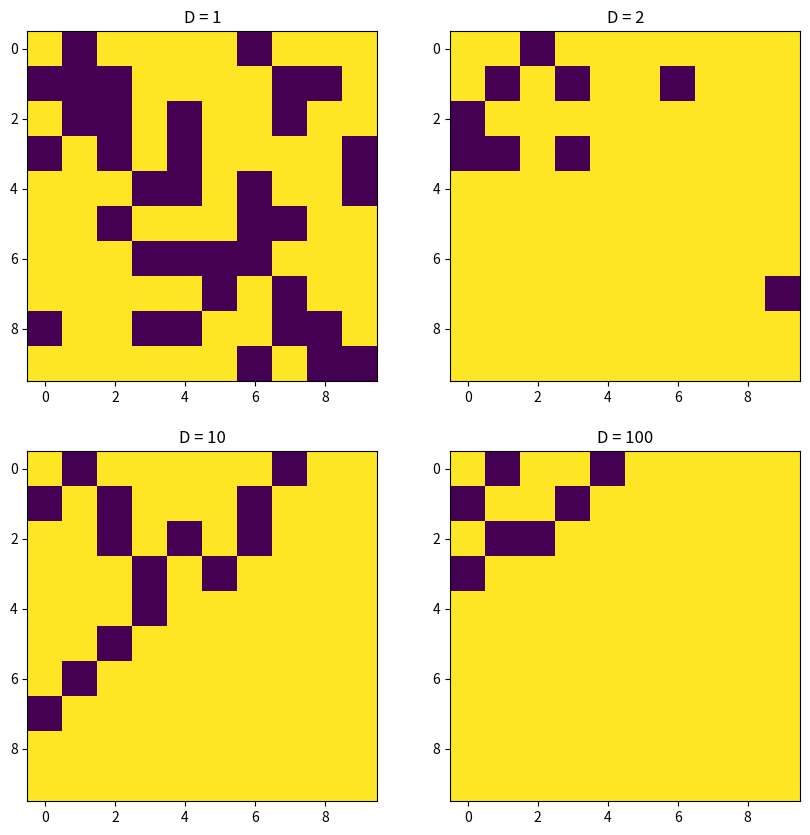
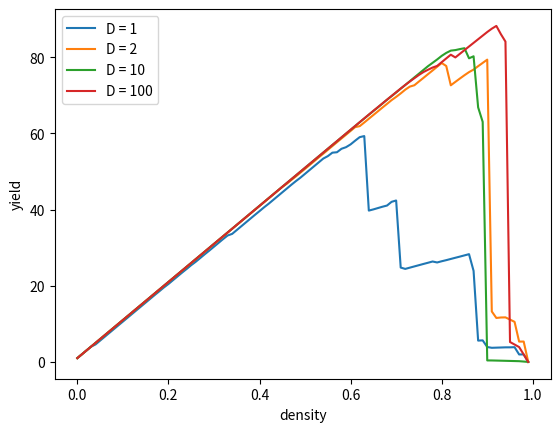
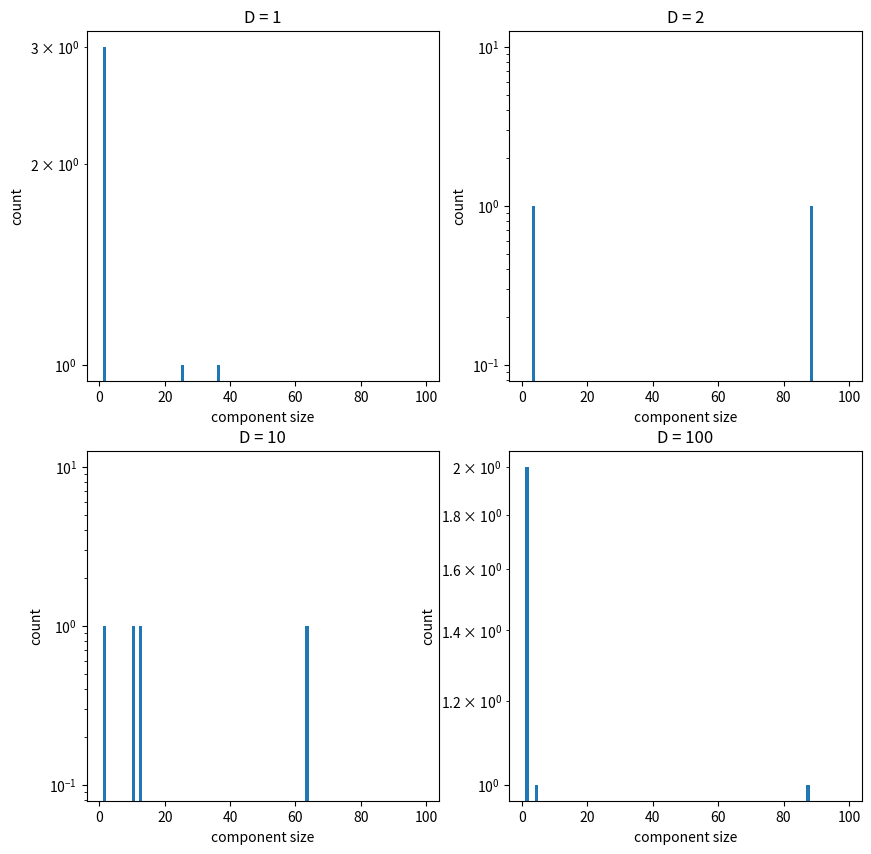

Reproduce these figures in Python, in order.
import functools

import pandas as pd
from scipy import ndimage
import numpy as np
import matplotlib.pyplot as plt

# Code up the discrete HOT model in 2d. Let’s see if we find any of these super-duper power laws everyone keeps talking
#  about. We’ll follow the same approach as the N = L×L 2-d forest discussed in lectures.
# Main goal: extract yield curves as a function of the design D parameter as described below.
# Suggested simulations elements:
# - Take L = 32 as a start. Once your code is running, see if L = 64, 128, or more might be possible. (The original
#   sets of papers used all three of these values.) Use a value of L that’s sufficiently large to produce useful
#   statistics but not prohibitively time consuming for simulations.
# - Start with no trees.
# - Probability of a spark at the (i; j)th site: P(i; j) ∝ e^(−i/ℓ)e^(−j/ℓ) where (i; j) is the tree position with the
#   indices starting in the top left corner (i; j = 1 to L) (You will need to normalize this properly). The quantity ℓ
#   is the characteristic scale for this distribution. Try out ℓ = L/10.
# - Consider a design problem of D = 1, 2, L, and L^2. (If L and L^2 are too much, you can drop them. Perhaps sneak out
#   to D = 3.) Recall that the design problem is to test D randomly chosen placements of the next tree against the
#   spark distribution.
# - For each test tree, compute the average forest fire size over the full spark distribution: ∑(i;j)P (i; j)S(i; j);
#   where S(i; j) is the size of the forest component at (i; j). Select the tree location with the highest average
#   yield and plant a tree there.
# - Add trees until the 2-d forest is full, measuring average yield as a function of trees added.
# - Only trees within the cluster surrounding the ignited tree burn
#   (trees are connected through four nearest neighbors).
#
# (a) Plot the forest at (approximate) peak yield.
# (b) Plot the yield curves for each value of D, and identify (approximately) the peak yield and the density for which
#     peak yield occurs for each value of D.
# (c) Plot Zipf (or size) distributions of tree component sizes S at peak yield.
#     Note: You will have to rebuild forests and stop at the peak yield value of D to find these distributions. By
#     recording the sequence of optimal tree planting, this can be done without running the simulation again.
# (d) Extra level: Plot Zipf (or size) distributions for D = L2 for varying tree densities
#     \rho = 0:10; 0:20; : : : ; 0:90. This will be an effort to reproduce Fig. 3b in [2].
# Hint: Working on un-treed locations will make choosing the next location easier.

def simulate_tree_at_location(world: np.ndarray, tree_planting_location: np.ndarray):
    # plant tree
    world[tree_planting_location[0], tree_planting_location[1]] = True

    # compute the average forest fire size over the full spark distribution:
    #  Sum over all fields of lightning probability multiplied by component size
    component_sizes = calculate_component_size_map(world)

    L = world.shape[0]

    average_forest_fire_size = np.sum(lightning_probability_distribution(L) * component_sizes)

    # remove tree
    world[tree_planting_location[0], tree_planting_location[1]] = False

    return average_forest_fire_size

@functools.cache
def lightning_probability_distribution(L: int):
    # lightning probability: e^(−i/ℓ)e^(−j/ℓ), where ℓ = L/10
    l = L / 10
    lightning_probabilities = np.exp(-np.arange(L) / l) * np.exp(-np.arange(L) / l).reshape(-1, 1)
    lightning_probabilities /= lightning_probabilities.sum()
    return lightning_probabilities

def calculate_component_size_map(world: np.ndarray):
    labeled_components, _ = ndimage.label(world)
    # replace component labels with component size
    component_sizes = np.bincount(labeled_components.flatten())
    component_sizes[0] = 0
    component_sizes = component_sizes[labeled_components]
    return component_sizes

# Run HOT model for given D
# Return the yield curve and the forest at peak yield
def run_hot_model(L: int, D: int):
    print("running HOT model for L = %d and D = %d" % (L, D))

    # empty world
    world = np.zeros((L, L), dtype=bool)

    yields = []
    max_yield = 0
    max_yield_forest = None

    # add trees until forest is full
    # that means we have to add L^2 trees
    for _ in range(L * L):
        # choose D random empty locations for tree planting simulations
        empty_locations = np.array(np.where(world == 0)).T
        tree_planting_locations = empty_locations[
            np.random.choice(empty_locations.shape[0], min(D, len(empty_locations)), replace=False)
        ]

        average_forest_fire_sizes = [
            simulate_tree_at_location(world, location) for location in tree_planting_locations
        ]

        # plant tree
        tree_planting_location = tree_planting_locations[np.argmin(average_forest_fire_sizes)]
        world[tree_planting_location[0], tree_planting_location[1]] = True

        # the yield is the number of trees minus the average forest fire size
        yield_ = np.sum(world) - np.min(average_forest_fire_sizes)

        yields += [yield_]

        if yield_ > max_yield:
            max_yield = yield_
            max_yield_forest = world.copy()

    return yields, max_yield_forest

L = 10
Ds = [1, 2, L, L ** 2]
results = [run_hot_model(L, D) for D in Ds]

# (a) Plot the forest at (approximate) peak yield.
# (draw subplots for each D in two rows)
fig, axes = plt.subplots(2, 2, figsize=(10, 10))
for i, (yields, max_yield_forest) in enumerate(results):
    axes[i // 2, i % 2].imshow(max_yield_forest)
    axes[i // 2, i % 2].set_title("D = %d" % Ds[i])
plt.draw()

# (b) Plot the yield curves for each value of D, and identify (approximately) the peak yield and the density for which
#     peak yield occurs for each value of D.
#     (draw into one plot, x: density, y: yield)
plt.figure()
for i, (yields, max_yield_forest) in enumerate(results):
    plt.plot(np.arange(len(yields)) / (L * L), yields, label="D = %d" % Ds[i])
plt.legend()
plt.xlabel("density")
plt.ylabel("yield")

# (c) Plot Zipf (or size) distributions of tree component sizes S at peak yield.
# (draw subplots for each D in two rows)
fig, axes = plt.subplots(2, 2, figsize=(10, 10))
for i, (yields, max_yield_forest) in enumerate(results):
    labeled_components, _ = ndimage.label(max_yield_forest)
    component_sizes = np.bincount(labeled_components.flatten())[1:]
    axes[i // 2, i % 2].hist(component_sizes, bins=range(1, L*L))
    axes[i // 2, i % 2].set_title("D = %d" % Ds[i])
    axes[i // 2, i % 2].set_yscale("log")
    axes[i // 2, i % 2].set_xlabel("component size")
    axes[i // 2, i % 2].set_ylabel("count")

plt.draw()

plt.show()
